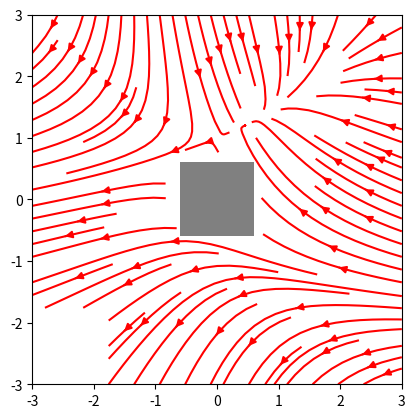

The matplotlib source for this figure:
"""
Demo of the streamplot function with masking.

This example shows how streamlines created by the streamplot function skips
masked regions and NaN values.
"""
import numpy as np
import matplotlib.pyplot as plt

w = 3
Y, X = np.mgrid[-w:w:100j, -w:w:100j]
U = -1 - X**2 + Y
V = 1 + X - Y**2
speed = np.sqrt(U*U + V*V)

mask = np.zeros(U.shape, dtype=bool)
mask[40:60, 40:60] = True
U[:20, :20] = np.nan
U = np.ma.array(U, mask=mask)

fig, ax = plt.subplots()
ax.streamplot(X, Y, U, V, color='r')

ax.imshow(~mask, extent=(-w, w, -w, w), alpha=0.5,
          interpolation='nearest', cmap=plt.cm.gray)

plt.show()
